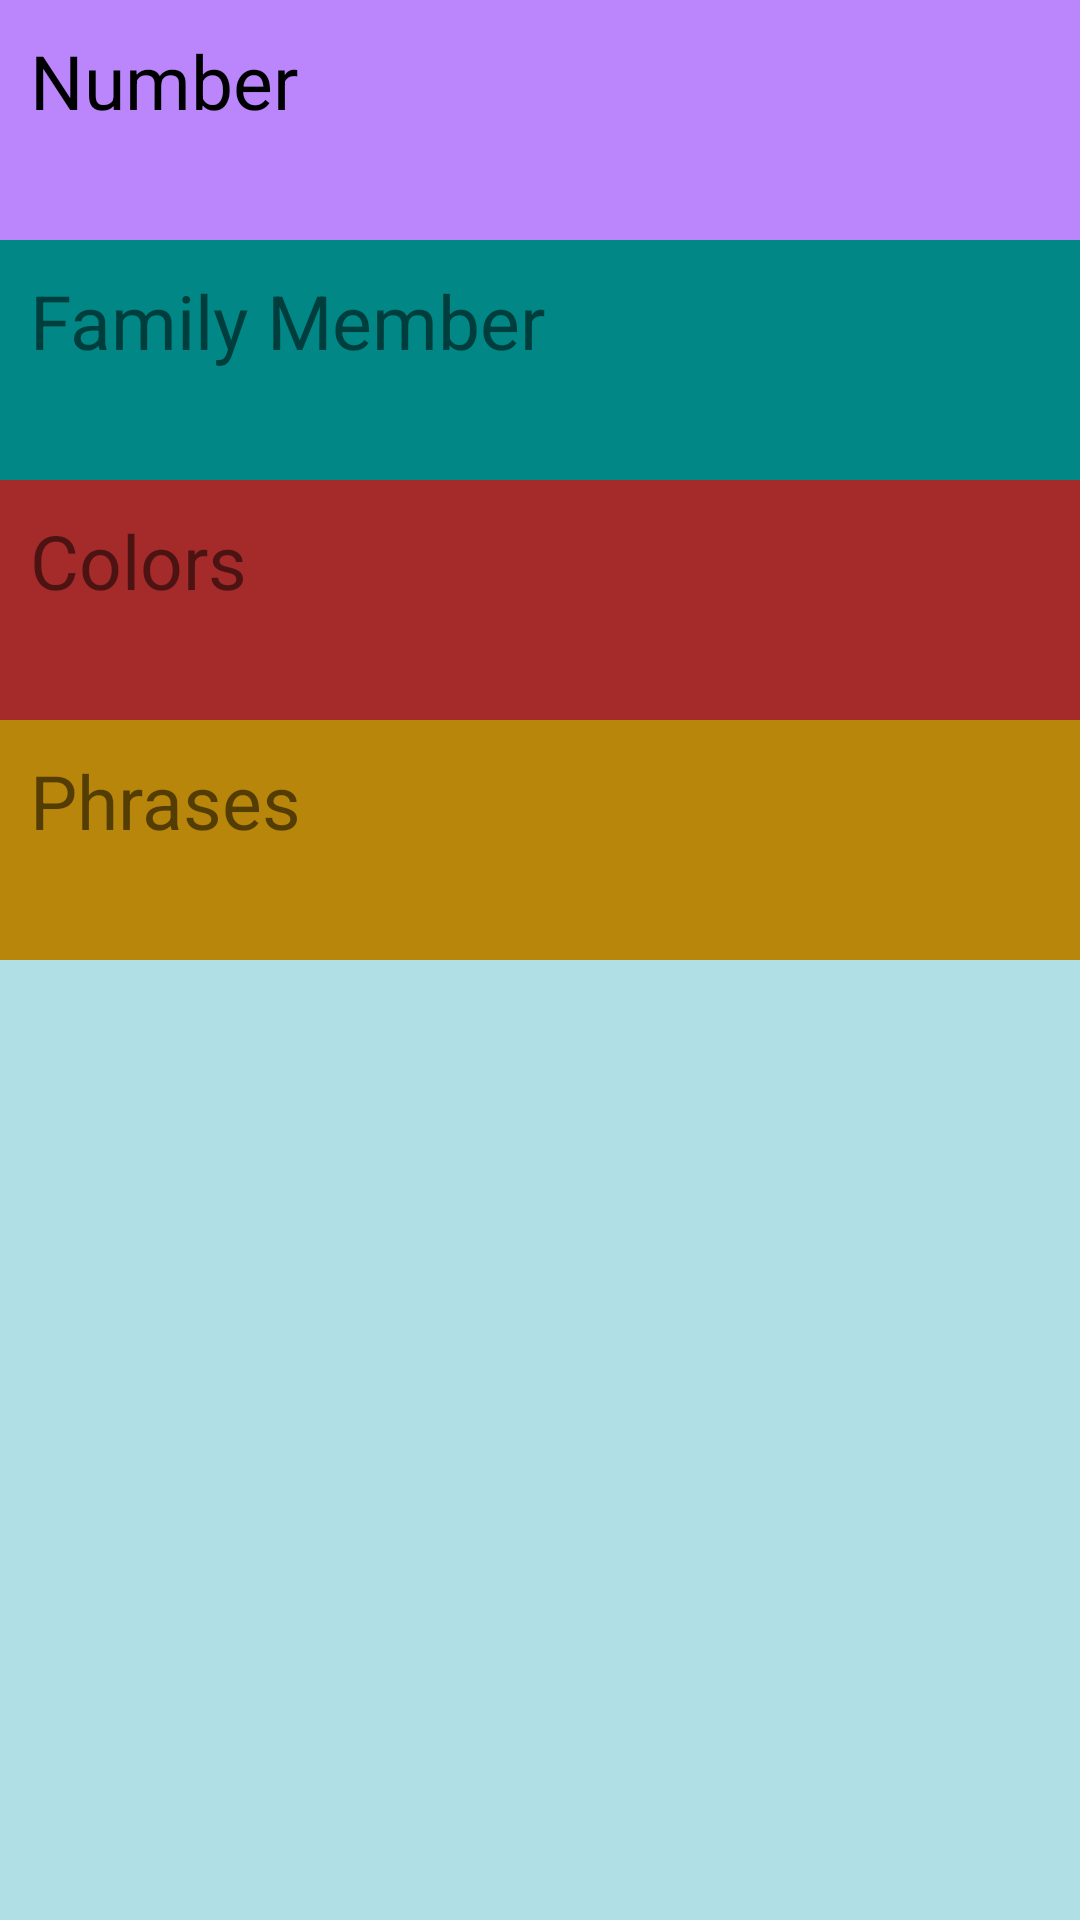

Layout XML and referenced resources for this Android screen:
<!-- AndroidManifest.xml: application theme Theme.Miwokupdated -->
<!-- res/layout/activity_main.xml -->
<?xml version="1.0" encoding="utf-8"?>
<LinearLayout xmlns:android="http://schemas.android.com/apk/res/android"
    xmlns:app="http://schemas.android.com/apk/res-auto"
    xmlns:tools="http://schemas.android.com/tools"
    android:layout_width="match_parent"
    android:layout_height="match_parent"
    android:orientation="vertical"
    android:background="#B0E0E6"
    tools:context=".MainActivity">


    // FRAME LAYOUT KO ISLIYE LIKH RHE HAI TAAKI HUMM BACKGROUND BI SET KR SKE
    //FrameLayout should be used to hold a single child view

    <FrameLayout
        android:layout_width="match_parent"
        android:layout_height="wrap_content"
        android:background="@color/purple_200">
    <TextView
        android:id="@+id/number"
        android:padding="10dp"
        android:textColor="@color/black"
        android:layout_width="match_parent"
        android:layout_height="80dp"
        android:textSize="25dp"
        android:background="?android:attr/selectableItemBackground"
        android:text="Number"/>
    </FrameLayout>

    <FrameLayout
        android:layout_width="match_parent"
        android:layout_height="wrap_content"
        android:background="@color/teal_700">
    <TextView
        android:id="@+id/familymember"
        android:layout_width="match_parent"
        android:layout_height="80dp"
        android:background="?android:attr/selectableItemBackground"
        android:onClick="familymember"
        android:padding="10dp"
        android:text="Family Member"
        android:textSize="25dp" />
    </FrameLayout>
    <TextView
        android:id="@+id/colors"
        android:padding="10dp"
        android:layout_width="match_parent"
        android:layout_height="80dp"
        android:textSize="25dp"
        android:background="#A52A2A"
        android:text="Colors"
        />
    <TextView
        android:id="@+id/phrases"
        android:padding="10dp"
        android:layout_width="match_parent"
        android:layout_height="80dp"
        android:textSize="25dp"
        android:background="#B8860B"
        android:text="Phrases"

        />
</LinearLayout>
<!-- resources referenced by this layout -->
<resources>
  <style name="Theme.Miwokupdated" parent="Theme.MaterialComponents.DayNight.DarkActionBar">
          
          <item name="colorPrimary">@color/purple_500</item>
          <item name="colorPrimaryVariant">@color/purple_700</item>
          <item name="colorOnPrimary">@color/white</item>
          
          <item name="colorSecondary">@color/teal_200</item>
          <item name="colorSecondaryVariant">@color/teal_700</item>
          <item name="colorOnSecondary">@color/black</item>
          
          <item name="android:statusBarColor" tools:targetApi="l">?attr/colorPrimaryVariant</item>
          
      </style>
  <!-- not gathered from this repository: default colours our renderer supplied (Android Studio template values) -->
  <color name="purple_200">#FFBB86FC</color>
  <color name="purple_500">#FF6200EE</color>
  <color name="purple_700">#FF3700B3</color>
  <color name="teal_200">#FF03DAC5</color>
  <color name="teal_700">#FF018786</color>
  <color name="black">#FF000000</color>
  <color name="white">#FFFFFFFF</color>
</resources>
